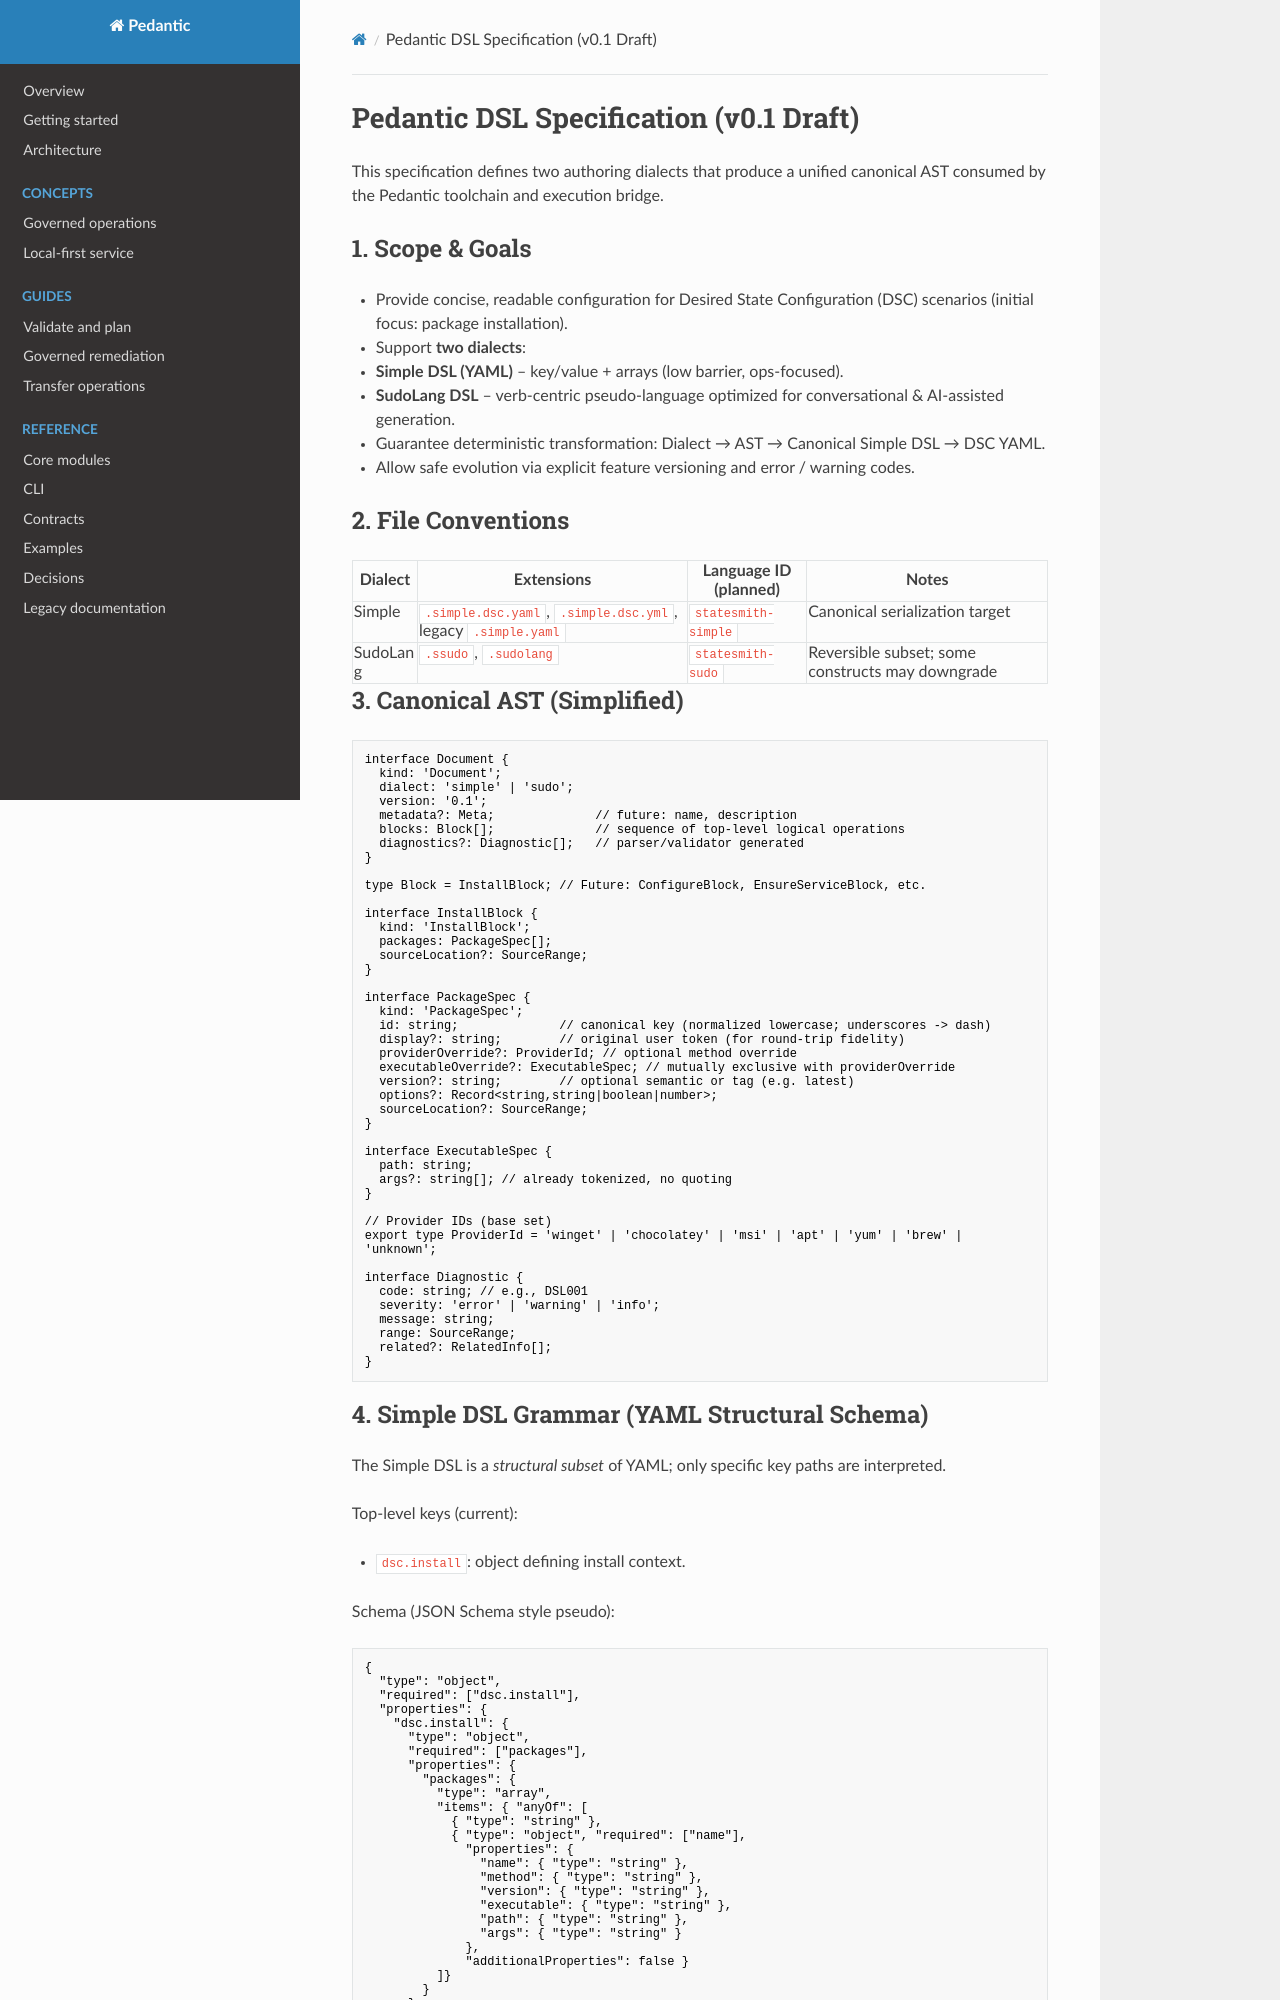

repository: plures/pedantic · page: DSL-SPEC/index.html · generator: mkdocs

# Pedantic DSL Specification (v0.1 Draft)

This specification defines two authoring dialects that produce a unified canonical AST consumed by the Pedantic toolchain and execution bridge.

## 1. Scope & Goals

- Provide concise, readable configuration for Desired State Configuration (DSC) scenarios (initial focus: package installation).
- Support **two dialects**:
  1. **Simple DSL (YAML)** – key/value + arrays (low barrier, ops-focused).
  2. **SudoLang DSL** – verb-centric pseudo-language optimized for conversational & AI-assisted generation.
- Guarantee deterministic transformation: Dialect → AST → Canonical Simple DSL → DSC YAML.
- Allow safe evolution via explicit feature versioning and error / warning codes.

## 2. File Conventions

| Dialect | Extensions | Language ID (planned) | Notes |
|---------|------------|-----------------------|-------|
| Simple | `.simple.dsc.yaml`, `.simple.dsc.yml`, legacy `.simple.yaml` | `statesmith-simple` | Canonical serialization target |
| SudoLang | `.ssudo`, `.sudolang` | `statesmith-sudo` | Reversible subset; some constructs may downgrade |

## 3. Canonical AST (Simplified)

```ts
interface Document {
  kind: 'Document';
  dialect: 'simple' | 'sudo';
  version: '0.1';
  metadata?: Meta;              // future: name, description
  blocks: Block[];              // sequence of top-level logical operations
  diagnostics?: Diagnostic[];   // parser/validator generated
}

type Block = InstallBlock; // Future: ConfigureBlock, EnsureServiceBlock, etc.

interface InstallBlock {
  kind: 'InstallBlock';
  packages: PackageSpec[];
  sourceLocation?: SourceRange;
}

interface PackageSpec {
  kind: 'PackageSpec';
  id: string;              // canonical key (normalized lowercase; underscores -> dash)
  display?: string;        // original user token (for round-trip fidelity)
  providerOverride?: ProviderId; // optional method override
  executableOverride?: ExecutableSpec; // mutually exclusive with providerOverride
  version?: string;        // optional semantic or tag (e.g. latest)
  options?: Record<string,string|boolean|number>;
  sourceLocation?: SourceRange;
}

interface ExecutableSpec {
  path: string;
  args?: string[]; // already tokenized, no quoting
}

// Provider IDs (base set)
export type ProviderId = 'winget' | 'chocolatey' | 'msi' | 'apt' | 'yum' | 'brew' | 'unknown';

interface Diagnostic {
  code: string; // e.g., DSL001
  severity: 'error' | 'warning' | 'info';
  message: string;
  range: SourceRange;
  related?: RelatedInfo[];
}
```
